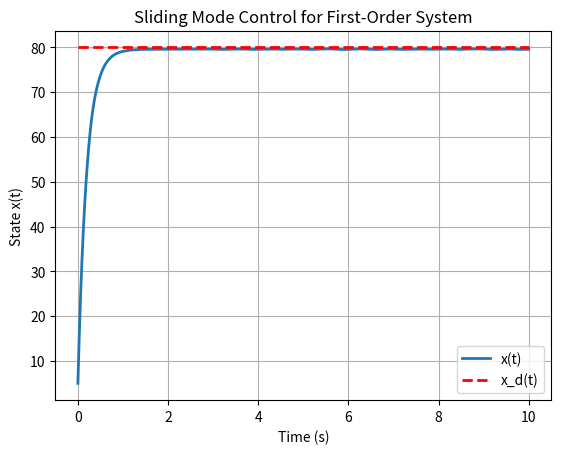

Generate this figure with matplotlib:
import numpy as np
import matplotlib.pyplot as plt
from scipy.integrate import solve_ivp

# System parameters
a = 1       # System coefficient a
b = 2       # System coefficient b
lambda_ = 5  # Sliding surface parameter
k = 1       # Sliding control gain

# Desired state
x_d = 80     # Desired value of x(t)

# Sliding Mode Control system dynamics
def smc_system(t, x):
    # Error calculation
    e = x[0] - x_d
    
    # Sliding surface definition
    s = lambda_ * e + a * x[0]
    
    # Equivalent control
    u_eq = -(a * x[0] + lambda_ * e) / b
    
    # Sliding control
    u_s = -k * np.sign(s)
    
    # Total control input
    u = u_eq + u_s
    
    # System dynamics (dx/dt)
    dxdt = a * x[0] + b * u 
    return [dxdt]

# Simulation time
t_span = (0, 10)  # Time span for simulation
x0 = [5]          # Initial condition

# Solve the system using solve_ivp
sol = solve_ivp(smc_system, t_span, x0, t_eval=np.linspace(0, 10, 1000))

# Plotting the results
plt.plot(sol.t, sol.y[0], label='x(t)', linewidth=2)
plt.plot(sol.t, x_d * np.ones_like(sol.t), '--r', label='x_d(t)', linewidth=2)
plt.title('Sliding Mode Control for First-Order System')
plt.xlabel('Time (s)')
plt.ylabel('State x(t)')
plt.legend()
plt.grid(True)
plt.show()

